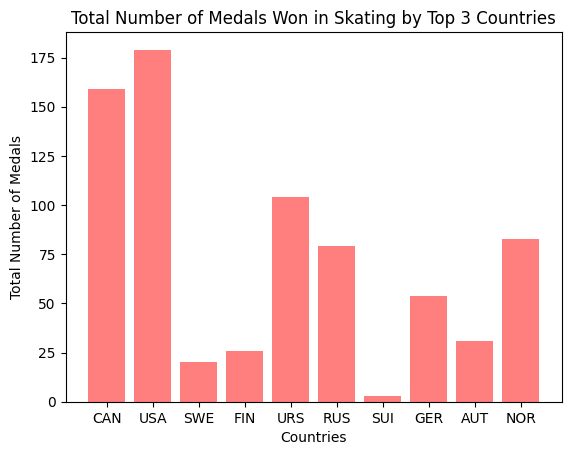

This chart was generated by the following Python code:
import matplotlib.pyplot as plt; plt.rcdefaults()
import numpy as np
import matplotlib.pyplot as plt

# Country 
country = ["CAN", "USA", "SWE", "FIN", "URS", "RUS", "SUI", "GER", "AUT", "NOR"]

y_pos = np.arange(len(country))
#number of medals won in total per country
medal = [159, 179, 20, 26, 104, 79, 3, 54, 31, 83]

#plots a built in method 
plt.bar(y_pos, medal, align='center', alpha=0.5, color="red")
plt.ylabel("Total Number of Medals")
plt.xticks(y_pos, country)
plt.xlabel("Countries")
plt.title("Total Number of Medals Won in Skating by Top 3 Countries")
plt.show()
